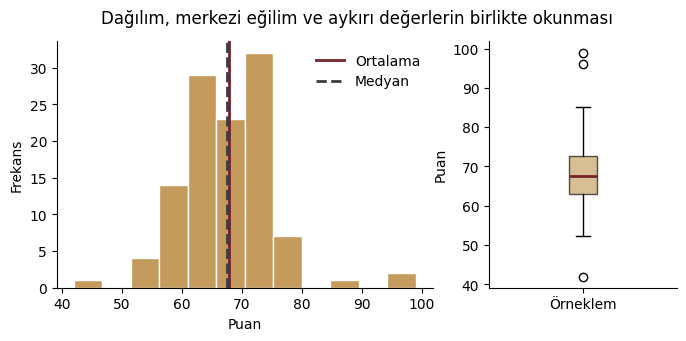
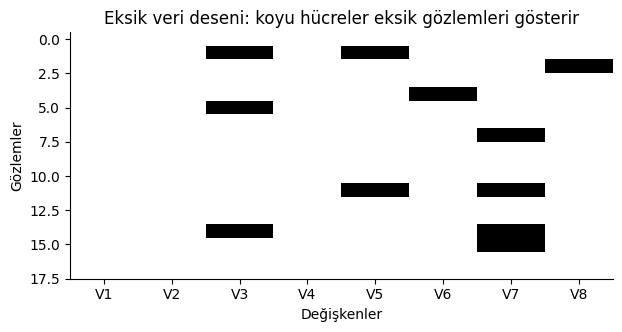
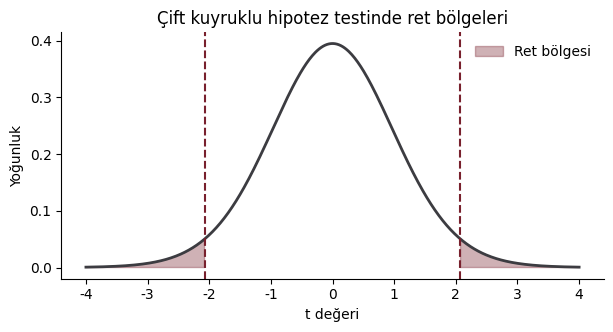
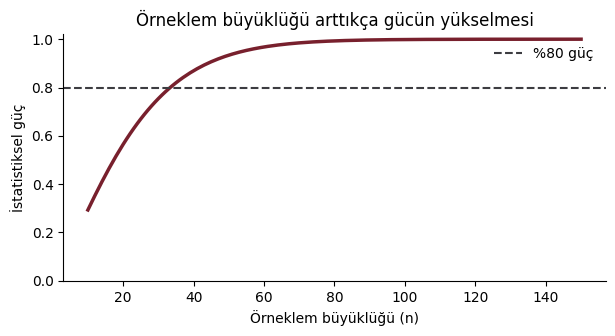
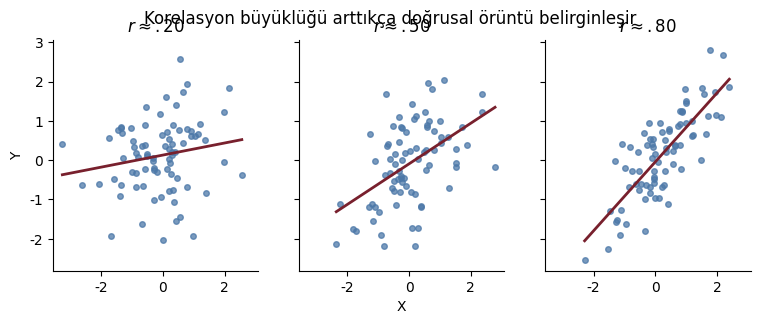
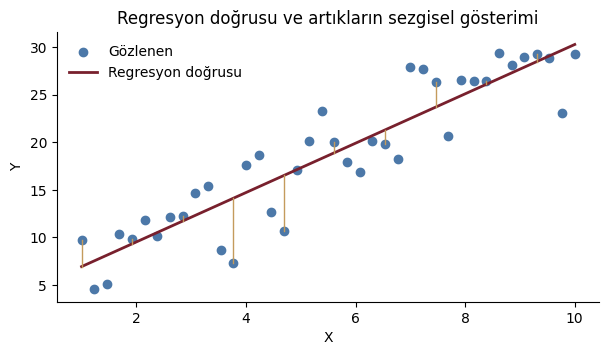
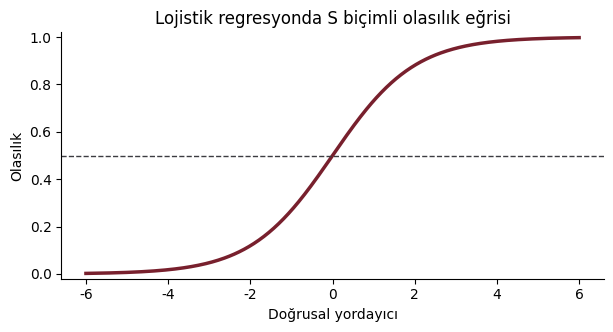
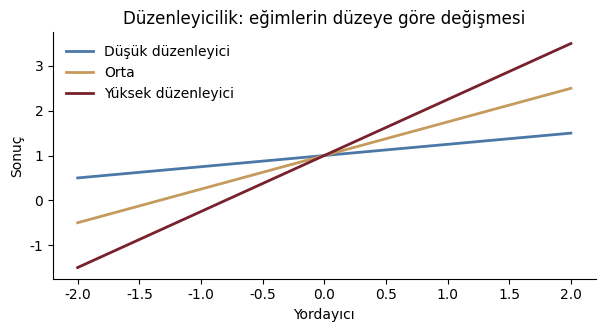
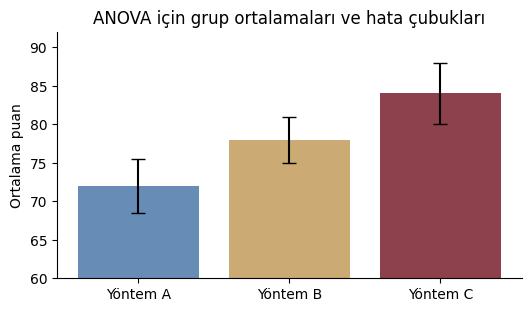
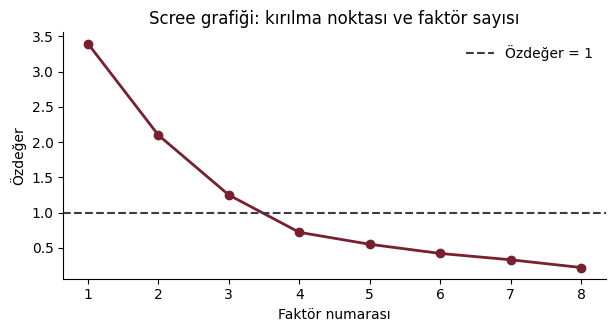
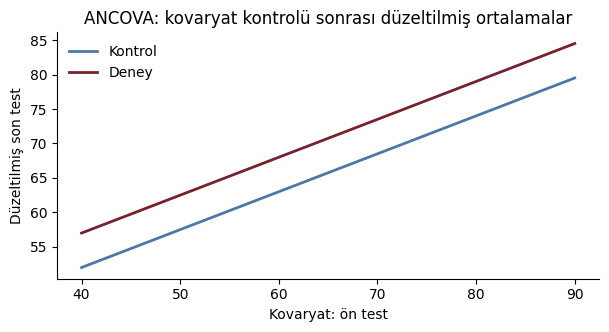
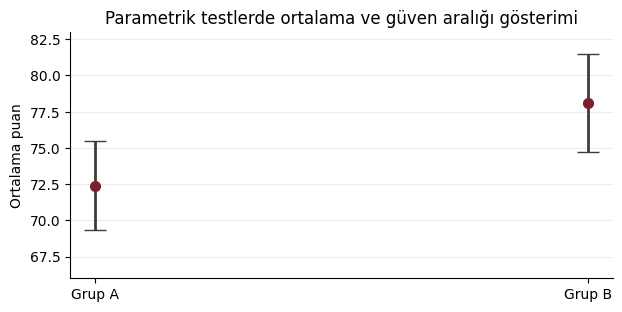
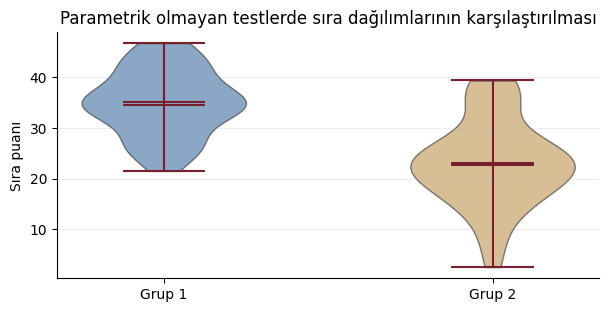
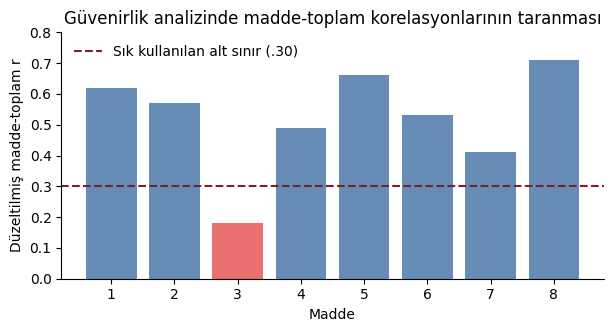

Here is the Python script that generated these plots, in order:
import numpy as np
import matplotlib.pyplot as plt
from scipy import stats
from pathlib import Path

out = Path('figures')
out.mkdir(parents=True, exist_ok=True)
plt.rcParams.update({
    'font.family': 'DejaVu Sans',
    'font.size': 10,
    'axes.spines.top': False,
    'axes.spines.right': False,
    'figure.dpi': 160,
    'savefig.bbox': 'tight',
})
colors = {'burgundy':'#78202d','gold':'#c49b5c','charcoal':'#3c3c41','blue':'#4c78a8','green':'#54a24b','orange':'#f58518','red':'#e45756'}

def save(name):
    plt.savefig(out/name, format='pdf')
    plt.close()

# b02 histogram + boxplot
rng = np.random.default_rng(42)
x = np.r_[rng.normal(68, 8, 110), [42, 96, 99]]
fig, ax = plt.subplots(1,2,figsize=(8,3.2), gridspec_kw={'width_ratios':[2,1]})
ax[0].hist(x, bins=12, color=colors['gold'], edgecolor='white')
ax[0].axvline(np.mean(x), color=colors['burgundy'], lw=2, label='Ortalama')
ax[0].axvline(np.median(x), color=colors['charcoal'], lw=2, ls='--', label='Medyan')
ax[0].set_xlabel('Puan'); ax[0].set_ylabel('Frekans'); ax[0].legend(frameon=False)
ax[1].boxplot(x, vert=True, patch_artist=True, boxprops={'facecolor':colors['gold'],'alpha':0.65}, medianprops={'color':colors['burgundy'],'linewidth':2})
ax[1].set_ylabel('Puan'); ax[1].set_xticks([1], ['Örneklem'])
fig.suptitle('Dağılım, merkezi eğilim ve aykırı değerlerin birlikte okunması')
save('b02-histogram-kutu.pdf')

# b02a missing heatmap
mat = rng.random((18,8)) < np.array([.05,.08,.15,.02,.12,.06,.18,.03])
fig, ax = plt.subplots(figsize=(7,3.2))
ax.imshow(mat, aspect='auto', cmap='Greys', interpolation='nearest')
ax.set_xlabel('Değişkenler'); ax.set_ylabel('Gözlemler')
ax.set_xticks(range(8), [f'V{i}' for i in range(1,9)])
ax.set_title('Eksik veri deseni: koyu hücreler eksik gözlemleri gösterir')
save('b02a-eksik-veri-isi-haritasi.pdf')

# b03 t rejection
xx = np.linspace(-4,4,500); yy=stats.t.pdf(xx, df=24); crit=stats.t.ppf(.975,24)
fig, ax=plt.subplots(figsize=(7,3.2)); ax.plot(xx,yy,color=colors['charcoal'],lw=2)
ax.fill_between(xx,0,yy,where=(xx<=-crit)|(xx>=crit),color=colors['burgundy'],alpha=.35,label='Ret bölgesi')
ax.axvline(-crit,color=colors['burgundy'],ls='--'); ax.axvline(crit,color=colors['burgundy'],ls='--')
ax.set_xlabel('t değeri'); ax.set_ylabel('Yoğunluk'); ax.set_title('Çift kuyruklu hipotez testinde ret bölgeleri'); ax.legend(frameon=False)
save('b03-t-ret-bolgeleri.pdf')

# b03a power curve approximate one-sample t two-sided alpha .05 d .5
ns=np.arange(10,151); alpha=.05; d=.5
power=[]
for n in ns:
    df=n-1; tcrit=stats.t.ppf(1-alpha/2, df); ncp=d*np.sqrt(n)
    power.append(stats.nct.sf(tcrit, df, ncp)+stats.nct.cdf(-tcrit, df, ncp))
fig, ax=plt.subplots(figsize=(7,3.2)); ax.plot(ns,power,color=colors['burgundy'],lw=2.5)
ax.axhline(.80,color=colors['charcoal'],ls='--',label='%80 güç'); ax.set_ylim(0,1.02)
ax.set_xlabel('Örneklem büyüklüğü (n)'); ax.set_ylabel('İstatistiksel güç'); ax.set_title('Örneklem büyüklüğü arttıkça gücün yükselmesi'); ax.legend(frameon=False)
save('b03a-guc-egrisi.pdf')

# b04 correlations panels
fig, axes=plt.subplots(1,3,figsize=(9,3),sharex=True,sharey=True)
for ax,r,title in zip(axes,[.2,.5,.8],[r'$r \approx .20$',r'$r \approx .50$',r'$r \approx .80$']):
    cov=[[1,r],[r,1]]; data=rng.multivariate_normal([0,0],cov,80)
    ax.scatter(data[:,0],data[:,1],s=16,color=colors['blue'],alpha=.75)
    coef=np.polyfit(data[:,0],data[:,1],1); grid=np.linspace(data[:,0].min(),data[:,0].max(),50)
    ax.plot(grid,coef[0]*grid+coef[1],color=colors['burgundy'],lw=2)
    ax.set_title(title)
axes[0].set_ylabel('Y'); axes[1].set_xlabel('X'); fig.suptitle('Korelasyon büyüklüğü arttıkça doğrusal örüntü belirginleşir')
save('b04-korelasyon-sacilim.pdf')

# b05 regression residuals
xv=np.linspace(1,10,40); y=5+2.4*xv+rng.normal(0,3,40); coef=np.polyfit(xv,y,1); yhat=np.polyval(coef,xv)
fig, ax=plt.subplots(figsize=(7,3.5)); ax.scatter(xv,y,color=colors['blue'],label='Gözlenen')
ax.plot(xv,yhat,color=colors['burgundy'],lw=2,label='Regresyon doğrusu')
for xi, yi, yh in zip(xv[::4], y[::4], yhat[::4]): ax.plot([xi,xi],[yh,yi],color=colors['gold'],lw=1)
ax.set_xlabel('X'); ax.set_ylabel('Y'); ax.set_title('Regresyon doğrusu ve artıkların sezgisel gösterimi'); ax.legend(frameon=False)
save('b05-regresyon-artiklar.pdf')

# b05a logistic s curve
xx=np.linspace(-6,6,400); pp=1/(1+np.exp(-(xx)))
fig, ax=plt.subplots(figsize=(7,3.2)); ax.plot(xx,pp,color=colors['burgundy'],lw=2.5)
ax.axhline(.5,color=colors['charcoal'],ls='--',lw=1); ax.set_xlabel('Doğrusal yordayıcı'); ax.set_ylabel('Olasılık')
ax.set_title('Lojistik regresyonda S biçimli olasılık eğrisi'); ax.set_ylim(-.02,1.02)
save('b05a-lojistik-s-egrisi.pdf')

# b05b moderation slopes
x=np.linspace(-2,2,80); fig,ax=plt.subplots(figsize=(7,3.2))
for m,c,label in [(0.25,colors['blue'],'Düşük düzenleyici'),(.75,colors['gold'],'Orta'),(1.25,colors['burgundy'],'Yüksek düzenleyici')]:
    ax.plot(x,1+m*x,color=c,lw=2,label=label)
ax.set_xlabel('Yordayıcı'); ax.set_ylabel('Sonuç'); ax.set_title('Düzenleyicilik: eğimlerin düzeye göre değişmesi'); ax.legend(frameon=False)
save('b05b-etkilesim-egimleri.pdf')

# b07 anova means
means=[72,78,84]; err=[3.5,3,4]; fig,ax=plt.subplots(figsize=(6,3.2))
ax.bar(['Yöntem A','Yöntem B','Yöntem C'],means,yerr=err,color=[colors['blue'],colors['gold'],colors['burgundy']],alpha=.85,capsize=5)
ax.set_ylabel('Ortalama puan'); ax.set_title('ANOVA için grup ortalamaları ve hata çubukları'); ax.set_ylim(60,92)
save('b07-anova-ortalamalar.pdf')

# b10 scree
vals=np.array([3.4,2.1,1.25,.72,.55,.42,.33,.22]); fig,ax=plt.subplots(figsize=(7,3.2))
ax.plot(range(1,len(vals)+1),vals,marker='o',color=colors['burgundy'],lw=2); ax.axhline(1,color=colors['charcoal'],ls='--',label='Özdeğer = 1')
ax.set_xlabel('Faktör numarası'); ax.set_ylabel('Özdeğer'); ax.set_title('Scree grafiği: kırılma noktası ve faktör sayısı'); ax.legend(frameon=False)
save('b10-scree-grafigi.pdf')

# b13 adjusted means
pre=np.linspace(40,90,60); groups=['Kontrol','Deney']; fig,ax=plt.subplots(figsize=(7,3.2))
for offset,c,label in [(0,colors['blue'],'Kontrol'),(5,colors['burgundy'],'Deney')]:
    y=30+.55*pre+offset
    ax.plot(pre,y,color=c,lw=2,label=label)
ax.set_xlabel('Kovaryat: ön test'); ax.set_ylabel('Düzeltilmiş son test'); ax.set_title('ANCOVA: kovaryat kontrolü sonrası düzeltilmiş ortalamalar'); ax.legend(frameon=False)
save('b13-duzeltilmis-ortalamalar.pdf')
# b06 confidence interval illustration
fig, ax = plt.subplots(figsize=(7, 3.2))
labels = ['Grup A', 'Grup B']
means = np.array([72.4, 78.1])
ci = np.array([3.1, 3.4])
ax.errorbar(labels, means, yerr=ci, fmt='o', color=colors['burgundy'], ecolor=colors['charcoal'], elinewidth=2, capsize=8, markersize=7)
ax.set_ylabel('Ortalama puan')
ax.set_title('Parametrik testlerde ortalama ve güven aralığı gösterimi')
ax.set_ylim(66, 83)
ax.grid(axis='y', alpha=.22)
save('b06-guven-araligi.pdf')

# b08 rank distribution comparison
rank_a = rng.normal(34, 7, 40)
rank_b = rng.normal(24, 8, 38)
fig, ax = plt.subplots(figsize=(7, 3.2))
parts = ax.violinplot([rank_a, rank_b], showmeans=True, showmedians=True)
for pc, c in zip(parts['bodies'], [colors['blue'], colors['gold']]):
    pc.set_facecolor(c); pc.set_alpha(.65); pc.set_edgecolor(colors['charcoal'])
for key in ['cmeans', 'cmedians', 'cbars', 'cmins', 'cmaxes']:
    parts[key].set_color(colors['burgundy'])
ax.set_xticks([1, 2], ['Grup 1', 'Grup 2'])
ax.set_ylabel('Sıra puanı')
ax.set_title('Parametrik olmayan testlerde sıra dağılımlarının karşılaştırılması')
ax.grid(axis='y', alpha=.22)
save('b08-sira-dagilimi.pdf')

# b09 item-total correlations
items = np.arange(1, 9)
corr = np.array([.62, .57, .18, .49, .66, .53, .41, .71])
fig, ax = plt.subplots(figsize=(7, 3.2))
bar_colors = [colors['red'] if v < .30 else colors['blue'] for v in corr]
ax.bar(items, corr, color=bar_colors, alpha=.85)
ax.axhline(.30, color=colors['burgundy'], linestyle='--', linewidth=1.5, label='Sık kullanılan alt sınır (.30)')
ax.set_xlabel('Madde')
ax.set_ylabel('Düzeltilmiş madde-toplam r')
ax.set_ylim(0, .80)
ax.set_title('Güvenirlik analizinde madde-toplam korelasyonlarının taranması')
ax.legend(frameon=False)
save('b09-madde-toplam-grafigi.pdf')

# b14 SPSS workflow diagram as matplotlib boxes
fig, ax = plt.subplots(figsize=(8, 3.2))
ax.axis('off')
steps = [('Veri\nhazırlığı', .10), ('Menü\nseçimi', .30), ('Çıktı\nokuma', .50), ('Etki\nbüyüklüğü', .70), ('Akademik\nrapor', .90)]
for label, x0 in steps:
    ax.text(x0, .55, label, ha='center', va='center', fontsize=10,
            bbox=dict(boxstyle='round,pad=.45', facecolor='#f8f4ec', edgecolor='#78202d', linewidth=1.4))
for (_, x1), (_, x2) in zip(steps[:-1], steps[1:]):
    ax.annotate('', xy=(x2-.08, .55), xytext=(x1+.08, .55), arrowprops=dict(arrowstyle='->', color='#3c3c41', lw=1.8))
ax.set_title('SPSS çıktısını akademik rapora dönüştürme akışı')
save('b14-spss-raporlama-akisi.pdf')
